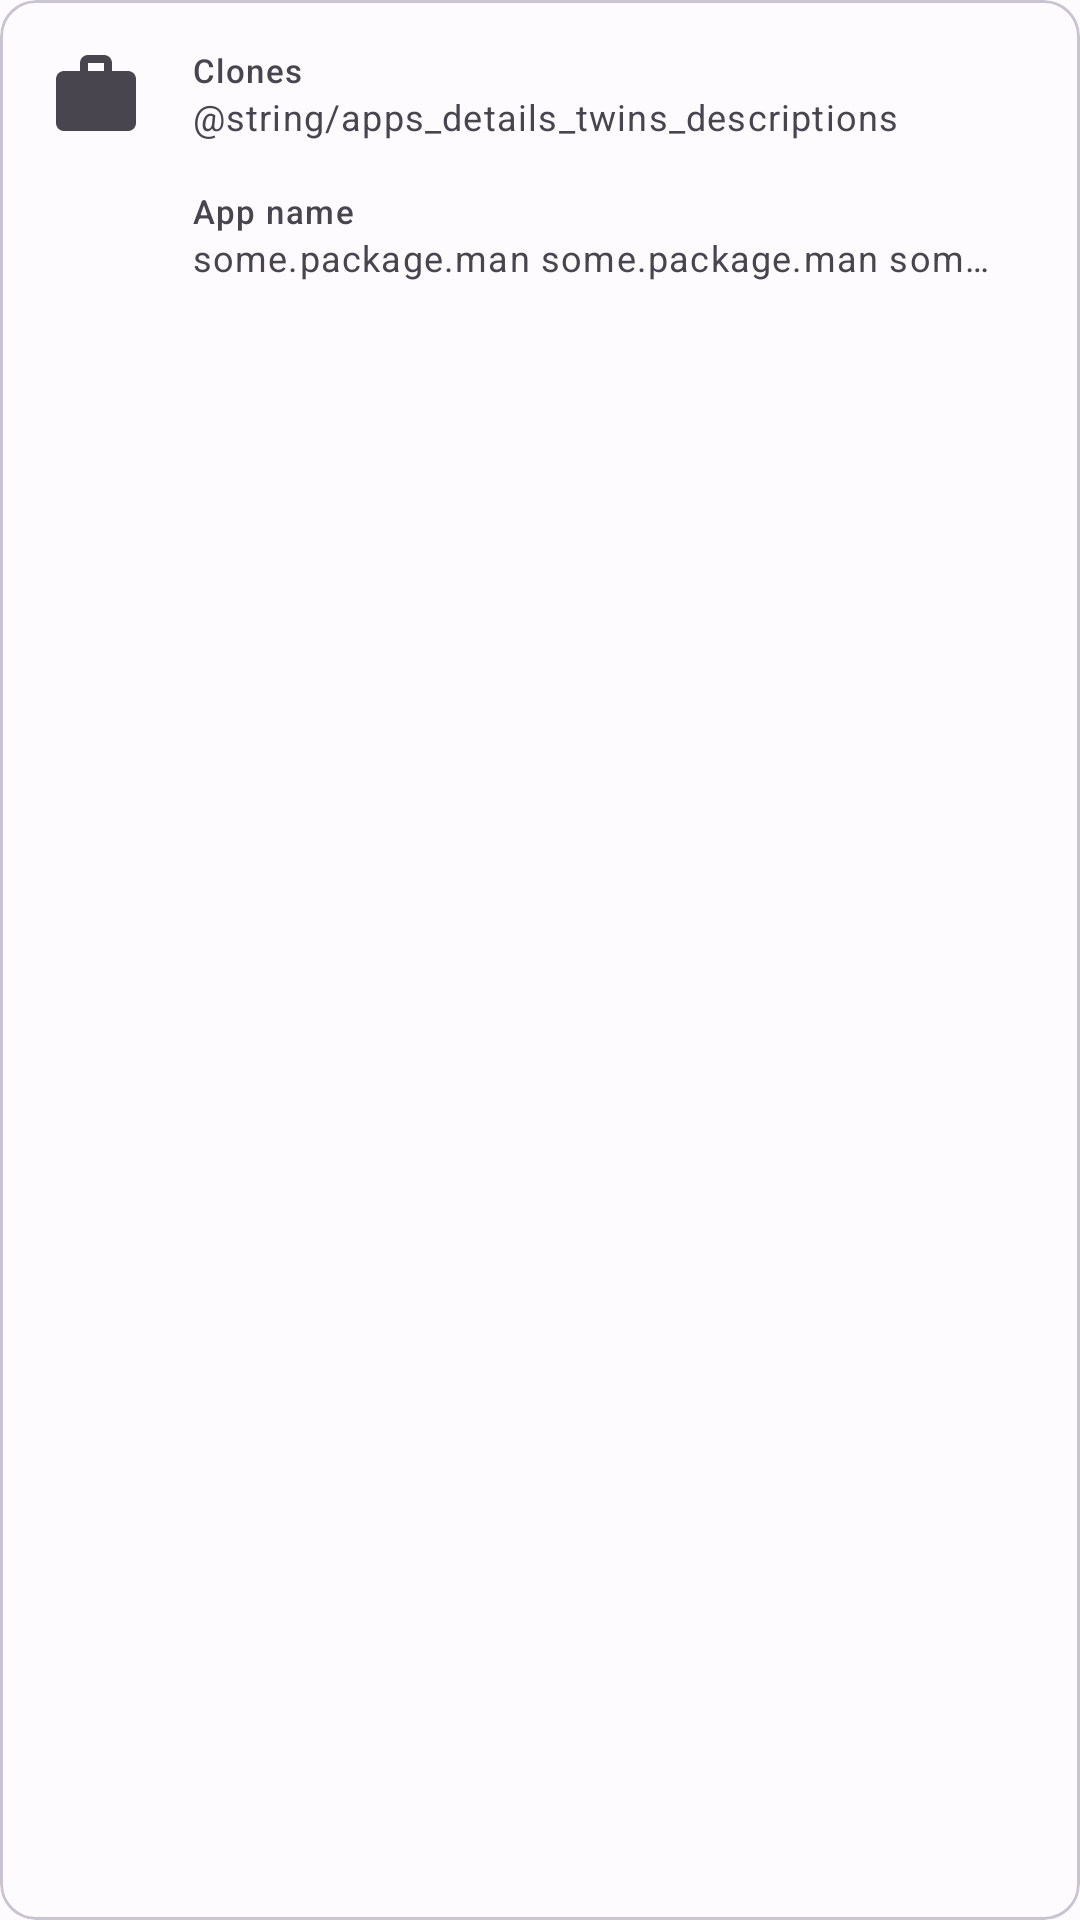

This screen was rendered from an Android layout file. Write that file and the resources it references.
<!-- AndroidManifest.xml: application theme AppTheme -->
<!-- res/layout/apps_details_twins_item.xml -->
<?xml version="1.0" encoding="utf-8"?>
<com.google.android.material.card.MaterialCardView xmlns:android="http://schemas.android.com/apk/res/android"
    xmlns:app="http://schemas.android.com/apk/res-auto"
    xmlns:tools="http://schemas.android.com/tools"
    style="@style/DetailsCardItem"
    android:layout_width="match_parent"
    android:layout_height="wrap_content">

    <androidx.constraintlayout.widget.ConstraintLayout
        android:layout_width="match_parent"
        android:layout_height="wrap_content">

        <FrameLayout
            android:id="@+id/icon"
            android:layout_width="32dp"
            android:layout_height="32dp"
            android:layout_marginStart="16dp"
            app:layout_constraintBottom_toBottomOf="@id/twins_description"
            app:layout_constraintStart_toStartOf="parent"
            app:layout_constraintTop_toTopOf="@id/twins_label">

            <ImageView
                android:layout_width="match_parent"
                android:layout_height="match_parent"
                android:src="@drawable/ic_baseline_work_24" />

            <com.google.android.material.textview.MaterialTextView
                android:id="@+id/twin_count"
                style="@style/TextAppearance.Material3.LabelSmall"
                android:layout_width="match_parent"
                android:layout_height="match_parent"
                android:layout_marginTop="2dp"
                android:gravity="center"
                android:textColor="?colorOnSurfaceInverse"
                tools:text="3" />
        </FrameLayout>


        <com.google.android.material.textview.MaterialTextView
            android:id="@+id/twins_label"
            style="@style/TextAppearance.Material3.LabelSmall"
            android:layout_width="0dp"
            android:layout_height="wrap_content"
            android:layout_marginStart="16dp"
            android:layout_marginTop="16dp"
            android:layout_marginEnd="16dp"
            android:text="@string/apps_details_twins_label"
            app:layout_constraintBottom_toTopOf="@+id/twins_description"
            app:layout_constraintEnd_toEndOf="parent"
            app:layout_constraintStart_toEndOf="@id/icon"
            app:layout_constraintTop_toTopOf="parent"
            app:layout_constraintVertical_chainStyle="packed" />

        <com.google.android.material.textview.MaterialTextView
            android:id="@+id/twins_description"
            style="@style/TextAppearance.Material3.BodySmall"
            android:layout_width="0dp"
            android:layout_height="wrap_content"
            android:text="@string/apps_details_twins_descriptions"
            app:layout_constraintBottom_toTopOf="@id/twinsContainer"
            app:layout_constraintEnd_toEndOf="@id/twins_label"
            app:layout_constraintStart_toStartOf="@id/twins_label"
            app:layout_constraintTop_toBottomOf="@id/twins_label"
            app:layout_goneMarginBottom="16dp" />

        <LinearLayout
            android:id="@+id/twinsContainer"
            android:layout_width="0dp"
            android:layout_height="wrap_content"
            android:layout_marginStart="16dp"
            android:layout_marginTop="8dp"
            android:layout_marginEnd="16dp"
            android:layout_marginBottom="16dp"
            android:orientation="vertical"
            app:layout_constraintBottom_toBottomOf="parent"
            app:layout_constraintEnd_toEndOf="parent"
            app:layout_constraintStart_toStartOf="parent"
            app:layout_constraintTop_toBottomOf="@id/twins_description">

            <include layout="@layout/apps_details_twins_item_twin" />
        </LinearLayout>

    </androidx.constraintlayout.widget.ConstraintLayout>

</com.google.android.material.card.MaterialCardView>
<!-- res/layout/apps_details_twins_item_twin.xml (included above) -->
<?xml version="1.0" encoding="utf-8"?>
<androidx.constraintlayout.widget.ConstraintLayout xmlns:android="http://schemas.android.com/apk/res/android"
    xmlns:app="http://schemas.android.com/apk/res-auto"
    xmlns:tools="http://schemas.android.com/tools"
    android:layout_width="match_parent"
    android:layout_height="wrap_content"
    android:layout_margin="8dp"
    android:background="?selectableItemBackground">

    <ImageView
        android:id="@+id/icon"
        android:layout_width="24dp"
        android:layout_height="24dp"
        android:src="@drawable/ic_default_app_icon_24"
        app:layout_constraintBottom_toBottomOf="@id/identifier"
        app:layout_constraintStart_toStartOf="parent"
        app:layout_constraintTop_toTopOf="@id/label" />

    <com.google.android.material.textview.MaterialTextView
        android:id="@+id/label"
        style="@style/TextAppearance.Material3.LabelSmall"
        android:layout_width="0dp"
        android:layout_height="wrap_content"
        android:layout_marginStart="16dp"
        app:layout_constraintBottom_toTopOf="@id/identifier"
        app:layout_constraintEnd_toEndOf="parent"
        app:layout_constraintStart_toEndOf="@id/icon"
        app:layout_constraintTop_toTopOf="parent"
        app:layout_constraintVertical_chainStyle="packed"
        tools:text="App name" />

    <com.google.android.material.textview.MaterialTextView
        android:id="@+id/identifier"
        style="@style/TextAppearance.Material3.BodySmall"
        android:layout_width="0dp"
        android:layout_height="wrap_content"
        android:textIsSelectable="true"
        android:ellipsize="end"
        android:singleLine="true"
        app:layout_constraintEnd_toEndOf="@id/label"
        app:layout_constraintHorizontal_bias="0.0"
        app:layout_constraintStart_toStartOf="@id/label"
        app:layout_constraintTop_toBottomOf="@id/label"
        tools:text="some.package.man some.package.man some.package.man some.package.man" />

</androidx.constraintlayout.widget.ConstraintLayout>
<!-- resources referenced by this layout -->
<resources>
  <!-- drawable ic_baseline_work_24 (drawable) -->
  <vector xmlns:android="http://schemas.android.com/apk/res/android"
      android:width="24dp"
      android:height="24dp"
      android:viewportWidth="24"
      android:viewportHeight="24"
      android:tint="?attr/colorControlNormal">
      <path
          android:fillColor="@android:color/white"
          android:pathData="M20,6h-4L16,4c0,-1.11 -0.89,-2 -2,-2h-4c-1.11,0 -2,0.89 -2,2v2L4,6c-1.11,0 -1.99,0.89 -1.99,2L2,19c0,1.11 0.89,2 2,2h16c1.11,0 2,-0.89 2,-2L22,8c0,-1.11 -0.89,-2 -2,-2zM14,6h-4L10,4h4v2z" />
  </vector>
  <string name="apps_details_twins_descriptions">Усталявана ў іншых профілях карыстальніка(ў).</string>
  <string name="apps_details_twins_label">Clones</string>
  <style name="DetailsCardItem">
          <item name="android:layout_marginTop">8dp</item>
          <item name="android:layout_marginBottom">8dp</item>
          <item name="android:layout_marginStart">8dp</item>
          <item name="android:layout_marginEnd">8dp</item>
      </style>
  <color name="md_theme_light_primary">#25314D</color>
  <color name="md_theme_light_onPrimary">#FFFFFF</color>
  <color name="md_theme_light_primaryContainer">#D8E2FF</color>
  <color name="md_theme_light_onPrimaryContainer">#001A41</color>
  <color name="md_theme_light_secondary">#535E78</color>
  <color name="md_theme_light_onSecondary">#FFFFFF</color>
  <color name="md_theme_light_secondaryContainer">#D8E2FF</color>
  <color name="md_theme_light_onSecondaryContainer">#0F1B32</color>
  <color name="md_theme_light_tertiary">#76517B</color>
  <color name="md_theme_light_onTertiary">#FFFFFF</color>
  <color name="md_theme_light_tertiaryContainer">#FED6FF</color>
  <color name="md_theme_light_onTertiaryContainer">#2D0E34</color>
  <color name="md_theme_light_error">#BA1A1A</color>
  <color name="md_theme_light_errorContainer">#FFDAD6</color>
  <color name="md_theme_light_onError">#FFFFFF</color>
  <color name="md_theme_light_onErrorContainer">#410002</color>
  <color name="md_theme_light_background">#FEFBFF</color>
  <color name="md_theme_light_onBackground">#1B1B1F</color>
  <color name="md_theme_light_surface">#FEFBFF</color>
  <color name="md_theme_light_onSurface">#1B1B1F</color>
  <color name="md_theme_light_surfaceVariant">#E1E2EC</color>
  <color name="md_theme_light_onSurfaceVariant">#44474F</color>
  <color name="md_theme_light_outline">#74777F</color>
  <color name="md_theme_light_inverseOnSurface">#F2F0F4</color>
  <color name="md_theme_light_inverseSurface">#303033</color>
  <color name="md_theme_light_inversePrimary">#ADC6FF</color>
</resources>
